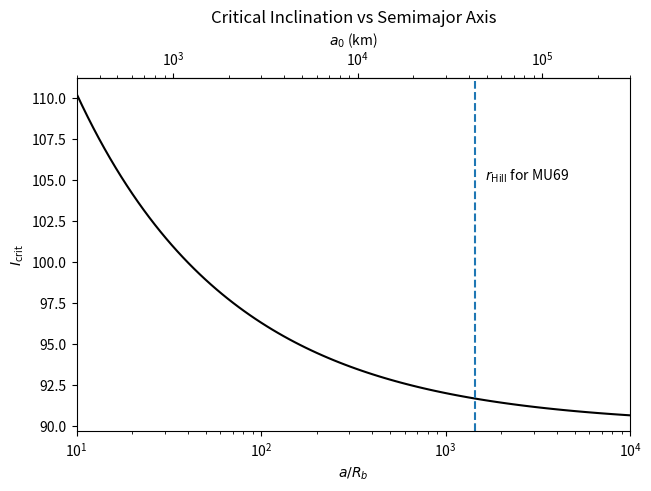

This figure's Python source:

#import numpy as np
#import pylab as plt

import matplotlib.pyplot as plt
import numpy as np
import datetime
import matplotlib.dates as mdates
from matplotlib.transforms import Transform
from matplotlib.ticker import (
    AutoLocator, AutoMinorLocator)

SMALL_SIZE = 12
MEDIUM_SIZE = 14
BIGGER_SIZE = 16

#plt.rc('font', size=MEDIUM_SIZE) # controls default text sizes
#plt.rc('axes', titlesize=MEDIUM_SIZE) # fontsize of the axes title
#plt.rc('axes', labelsize=MEDIUM_SIZE) # fontsize of the x and y labels
#plt.rc('xtick', labelsize=SMALL_SIZE) # fontsize of the tick labels
#plt.rc('ytick', labelsize=SMALL_SIZE) # fontsize of the tick labels
#plt.rc('legend', fontsize=MEDIUM_SIZE) # legend fontsize
#plt.rc('figure', titlesize=BIGGER_SIZE) # fontsize of the figure title

x=np.logspace(1,4,100)
y=np.degrees(np.arccos(np.sqrt(6./5 * 1/x)) )

rhill = 4.3e4
rb=30.
x_hill = rhill/rb

fig,ax=plt.subplots(constrained_layout=True)

ax.set_xscale("log")
ax.plot(x,180-y,color='black')
ax.axvline(x_hill,linestyle='--')
ax.annotate(r'$r_{\rm Hill}$ for MU69',xy=(x_hill+200,105))

ax.set_ylabel(r'$I_{\rm crit}$')
ax.set_xlabel(r'$a/R_b$')
ax.set_xlim([1e1,1e4])
ax.set_title("Critical Inclination vs Semimajor Axis")

def xin(x):
    return x*30.

def xout(x):
    return x/30.

secax = ax.secondary_xaxis('top', functions=(xin, xout))
secax.set_xlabel(r'$a_0$ (km)')

plt.show()
#plt.savefig("icrit.png")
